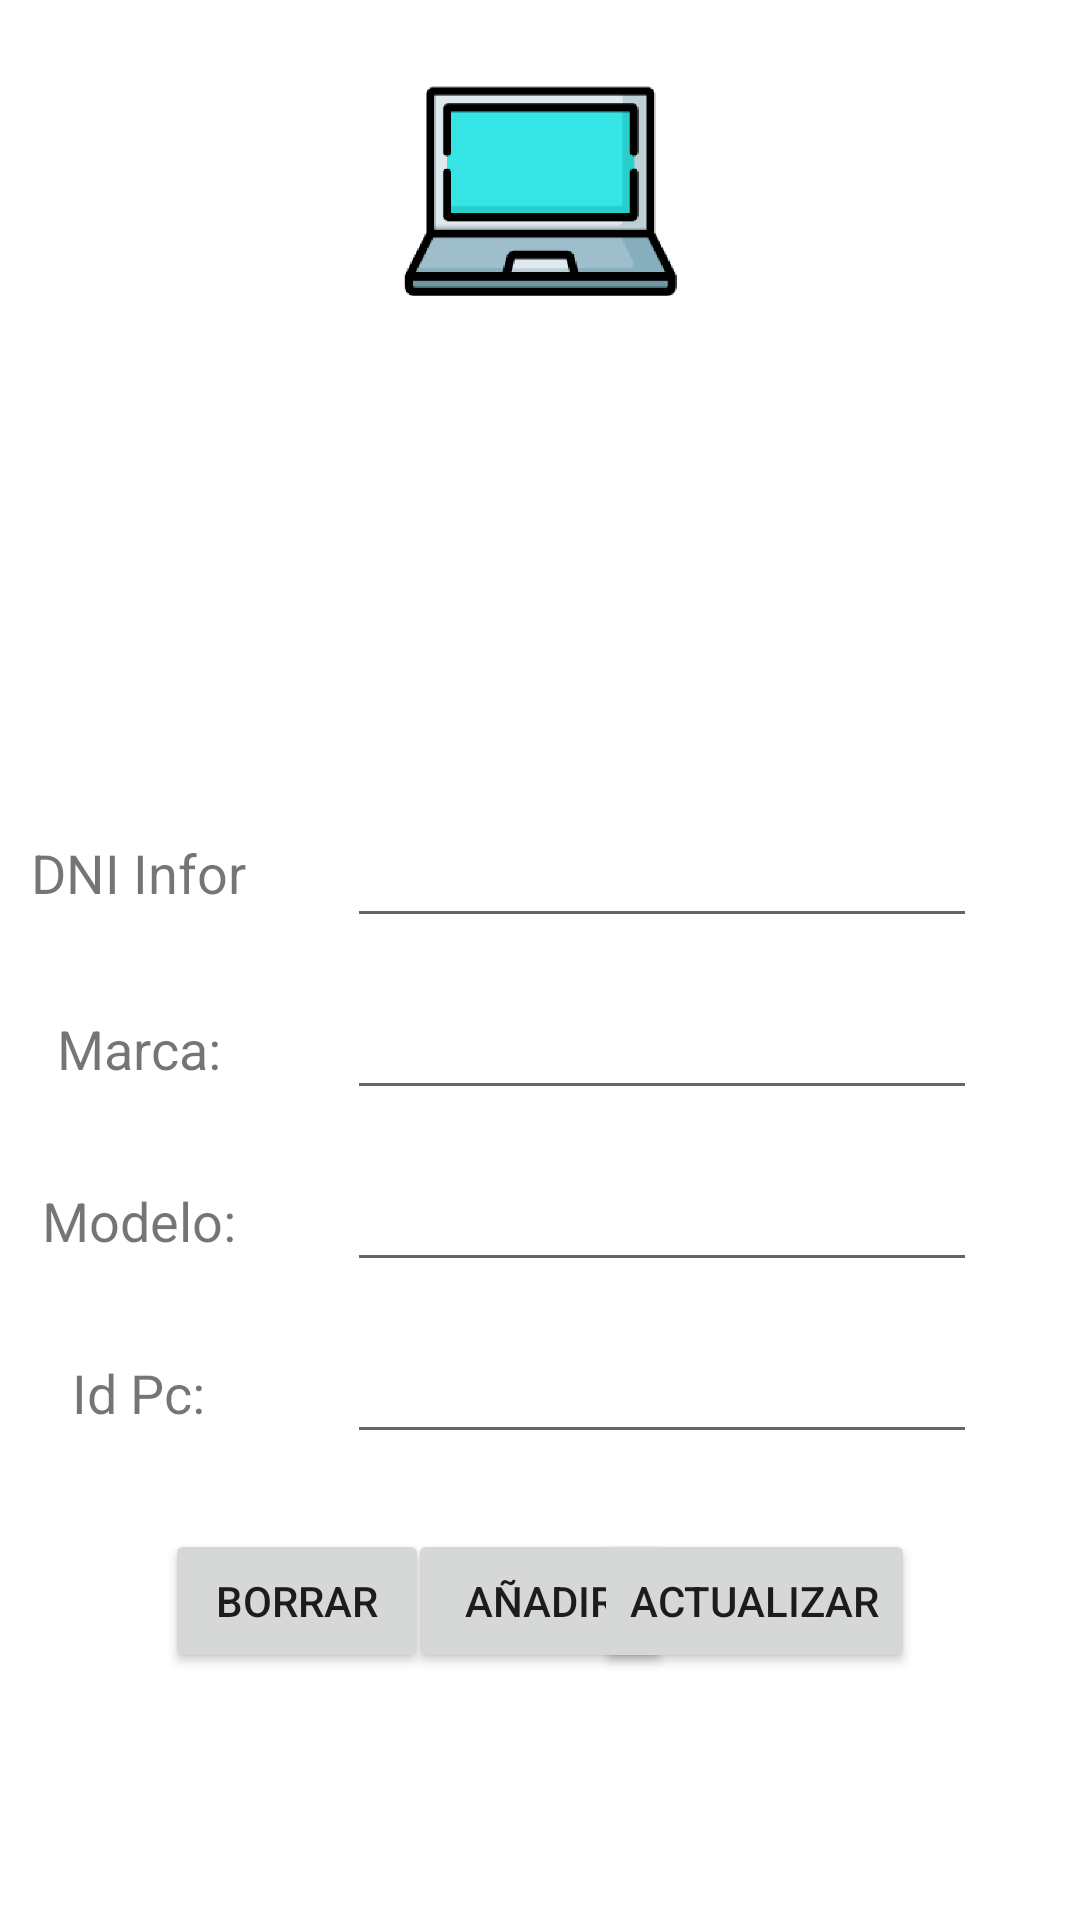

Write the Android layout XML for this screen, with the resource values it uses.
<!-- AndroidManifest.xml: application theme Theme.PcFireBase -->
<!-- res/layout/fg_ver_ordenador.xml -->
<?xml version="1.0" encoding="utf-8"?>
<androidx.constraintlayout.widget.ConstraintLayout xmlns:android="http://schemas.android.com/apk/res/android"
    xmlns:app="http://schemas.android.com/apk/res-auto"
    xmlns:tools="http://schemas.android.com/tools"
    android:id="@+id/frameLayout3"
    android:layout_width="match_parent"
    android:layout_height="match_parent"
    tools:context=".view.VerOrdenador">

    <androidx.recyclerview.widget.RecyclerView
        android:id="@+id/rvMontadores"
        android:layout_width="0dp"
        android:layout_height="0dp"
        android:layout_marginStart="8dp"
        android:layout_marginTop="8dp"
        android:layout_marginEnd="8dp"
        android:layout_marginBottom="8dp"
        app:layout_constraintBottom_toTopOf="@+id/etIdInforCreador"
        app:layout_constraintEnd_toEndOf="parent"
        app:layout_constraintStart_toStartOf="parent"
        app:layout_constraintTop_toBottomOf="@+id/imageViewOrdenador" />

    <ImageView
        android:id="@+id/imageViewOrdenador"
        android:layout_width="0dp"
        android:layout_height="0dp"
        android:layout_marginTop="16dp"
        android:src="@drawable/mesa_de_trabajo_2"
        app:layout_constraintBottom_toTopOf="@+id/guideline4"
        app:layout_constraintEnd_toEndOf="parent"
        app:layout_constraintStart_toStartOf="parent"
        app:layout_constraintTop_toTopOf="parent" />

    <androidx.constraintlayout.widget.Guideline
        android:id="@+id/guideline4"
        android:layout_width="wrap_content"
        android:layout_height="wrap_content"
        android:orientation="horizontal"
        app:layout_constraintGuide_begin="110dp" />

    <TextView
        android:id="@+id/textView"
        android:layout_width="wrap_content"
        android:layout_height="wrap_content"
        android:layout_marginEnd="28dp"
        android:text="@string/dniinfor"
        android:textSize="18sp"
        app:layout_constraintBottom_toBottomOf="@+id/etIdInforCreador"
        app:layout_constraintEnd_toStartOf="@+id/etIdInforCreador"
        app:layout_constraintHorizontal_bias="0.64"
        app:layout_constraintStart_toStartOf="parent"
        app:layout_constraintTop_toTopOf="@+id/etIdInforCreador"
        app:layout_constraintVertical_bias="0.428" />

    <EditText
        android:id="@+id/etIdInforCreador"
        android:layout_width="wrap_content"
        android:layout_height="wrap_content"
        android:ems="10"
        android:inputType="number"
        app:layout_constraintBottom_toBottomOf="parent"
        app:layout_constraintEnd_toEndOf="parent"
        app:layout_constraintHorizontal_bias="0.77"
        app:layout_constraintStart_toStartOf="parent"
        app:layout_constraintTop_toBottomOf="@+id/imageViewOrdenador"
        app:layout_constraintVertical_bias="0.32999998" />

    <EditText
        android:id="@+id/etMarcaPc"
        android:layout_width="wrap_content"
        android:layout_height="wrap_content"
        android:layout_marginTop="16dp"
        android:ems="10"
        android:inputType="textPersonName"
        app:layout_constraintEnd_toEndOf="@+id/etIdInforCreador"
        app:layout_constraintStart_toStartOf="@+id/etIdInforCreador"
        app:layout_constraintTop_toBottomOf="@+id/etIdInforCreador" />

    <TextView
        android:id="@+id/textView3"
        android:layout_width="wrap_content"
        android:layout_height="wrap_content"
        android:text="@string/marca"
        android:textSize="18sp"
        app:layout_constraintBottom_toBottomOf="@+id/etMarcaPc"
        app:layout_constraintEnd_toEndOf="@+id/textView"
        app:layout_constraintStart_toStartOf="@+id/textView"
        app:layout_constraintTop_toTopOf="@+id/etMarcaPc" />

    <TextView
        android:id="@+id/textView4"
        android:layout_width="wrap_content"
        android:layout_height="wrap_content"
        android:text="@string/modelo"
        android:textSize="18sp"
        app:layout_constraintBottom_toBottomOf="@+id/etModeloPc"
        app:layout_constraintEnd_toEndOf="@+id/textView"
        app:layout_constraintStart_toStartOf="@+id/textView"
        app:layout_constraintTop_toTopOf="@+id/etModeloPc" />

    <EditText
        android:id="@+id/etModeloPc"
        android:layout_width="wrap_content"
        android:layout_height="wrap_content"
        android:layout_marginTop="16dp"
        android:ems="10"
        android:inputType="textPersonName"
        app:layout_constraintEnd_toEndOf="@+id/etMarcaPc"
        app:layout_constraintStart_toStartOf="@+id/etMarcaPc"
        app:layout_constraintTop_toBottomOf="@+id/etMarcaPc" />

    <Button
        android:id="@+id/btborraPc"
        android:layout_width="wrap_content"
        android:layout_height="wrap_content"
        android:text="@string/Borrar"
        app:layout_constraintBottom_toBottomOf="parent"
        app:layout_constraintEnd_toStartOf="@+id/btActualizarPc"
        app:layout_constraintHorizontal_bias="0.5"
        app:layout_constraintStart_toStartOf="parent"
        app:layout_constraintTop_toBottomOf="@+id/etModeloPc" />

    <Button
        android:id="@+id/btAniadirPc"
        android:layout_width="wrap_content"
        android:layout_height="wrap_content"
        android:text="@string/aniadir"
        app:layout_constraintBottom_toBottomOf="parent"
        app:layout_constraintEnd_toEndOf="parent"
        app:layout_constraintStart_toStartOf="parent"
        app:layout_constraintTop_toBottomOf="@+id/etModeloPc" />

    <Button
        android:id="@+id/btActualizarPc"
        android:layout_width="wrap_content"
        android:layout_height="wrap_content"
        android:text="@string/actualizar"
        app:layout_constraintBottom_toBottomOf="parent"
        app:layout_constraintEnd_toEndOf="parent"
        app:layout_constraintHorizontal_bias="0.5"
        app:layout_constraintStart_toEndOf="@+id/btborraPc"
        app:layout_constraintTop_toBottomOf="@+id/etModeloPc" />

    <EditText
        android:id="@+id/etIdPc"
        android:layout_width="wrap_content"
        android:layout_height="wrap_content"
        android:layout_marginTop="16dp"
        android:ems="10"
        android:inputType="textPersonName"
        app:layout_constraintEnd_toEndOf="@+id/etModeloPc"
        app:layout_constraintStart_toStartOf="@+id/etModeloPc"
        app:layout_constraintTop_toBottomOf="@+id/etModeloPc" />

    <TextView
        android:id="@+id/textView5"
        android:layout_width="wrap_content"
        android:layout_height="wrap_content"
        android:text="@string/idPc"
        android:textSize="18sp"
        app:layout_constraintBottom_toBottomOf="@+id/etIdPc"
        app:layout_constraintEnd_toEndOf="@+id/textView"
        app:layout_constraintStart_toStartOf="@+id/textView"
        app:layout_constraintTop_toTopOf="@+id/etIdPc" />

</androidx.constraintlayout.widget.ConstraintLayout>
<!-- resources referenced by this layout -->
<resources>
  <!-- drawable mesa_de_trabajo_2: png bitmap (drawable-hdpi, 3652 bytes) -->
  <string name="Borrar">Borrar</string>
  <string name="actualizar">Actualizar</string>
  <string name="aniadir">Añadir</string>
  <string name="dniinfor">DNI Infor</string>
  <string name="idPc">Id Pc:</string>
  <string name="marca">Marca:</string>
  <string name="modelo">Modelo:</string>
  <style name="Theme.PcFireBase" parent="Theme.MaterialComponents.DayNight.DarkActionBar">
          
          <item name="colorPrimary">@color/purple_500</item>
          <item name="colorPrimaryVariant">@color/purple_700</item>
          <item name="colorOnPrimary">@color/white</item>
          
          <item name="colorSecondary">@color/teal_200</item>
          <item name="colorSecondaryVariant">@color/teal_700</item>
          <item name="colorOnSecondary">@color/black</item>
          
          <item name="android:statusBarColor" tools:targetApi="l">?attr/colorPrimaryVariant</item>
          
      </style>
  <!-- not gathered from this repository: default colours our renderer supplied (Android Studio template values) -->
  <color name="purple_500">#FF6200EE</color>
  <color name="purple_700">#FF3700B3</color>
  <color name="teal_200">#FF03DAC5</color>
  <color name="teal_700">#FF018786</color>
  <color name="black">#FF000000</color>
  <color name="white">#FFFFFFFF</color>
</resources>
